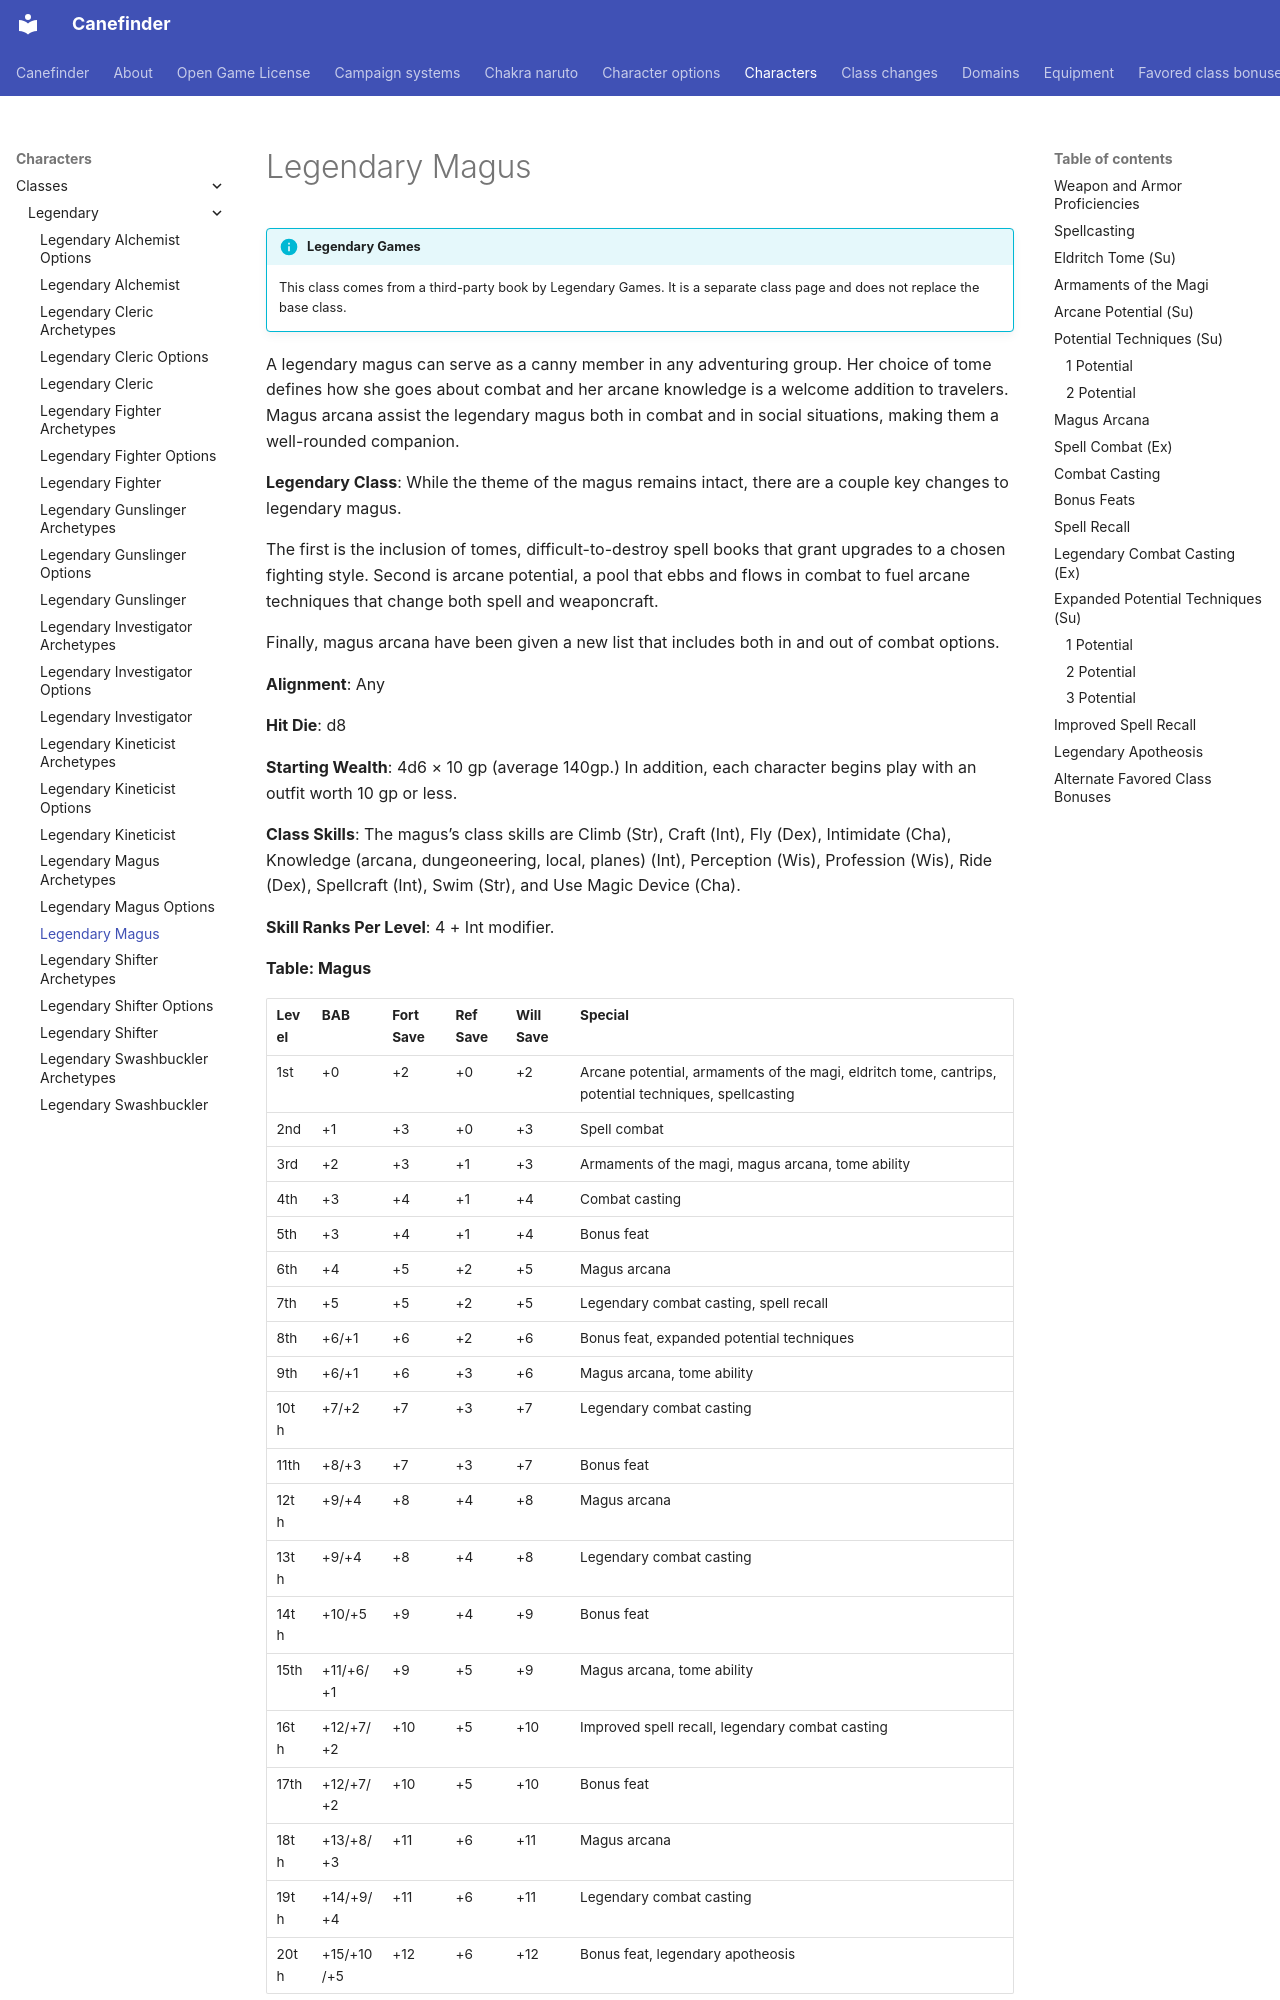

repository: canefinderhouserules/Canefinderhouserules · page: characters/classes/legendary/legendary-magus/index.html · generator: mkdocs

# Legendary Magus

!!! info "Legendary Games"
    This class comes from a third-party book by Legendary Games. It is a separate class page and does not replace the base class.

A legendary magus can serve as a canny member in any adventuring group. Her choice of tome defines how she goes about combat and her arcane knowledge is a welcome addition to travelers. Magus arcana assist the legendary magus both in combat and in social situations, making them a well-rounded companion.

**Legendary Class**: While the theme of the magus remains intact, there are a couple key changes to legendary magus.

The first is the inclusion of tomes, difficult-to-destroy spell books that grant upgrades to a chosen fighting style. Second is arcane potential, a pool that ebbs and flows in combat to fuel arcane techniques that change both spell and weaponcraft.

Finally, magus arcana have been given a new list that includes both in and out of combat options.

**Alignment**: Any

**Hit Die**: d8

**Starting Wealth**: 4d6 × 10 gp (average 140gp.) In addition, each character begins play with an outfit worth 10 gp or less.

**Class Skills**: The magus’s class skills are Climb (Str), Craft (Int), Fly (Dex), Intimidate (Cha), Knowledge (arcana, dungeoneering, local, planes) (Int), Perception (Wis), Profession (Wis), Ride (Dex), Spellcraft (Int), Swim (Str), and Use Magic Device (Cha).

**Skill Ranks Per Level**: 4 + Int modifier.

**Table: Magus**

| Level | BAB | Fort Save | Ref Save | Will Save | Special |
|---|---|---|---|---|---|
| 1st | +0 | +2 | +0 | +2 | Arcane potential, armaments of the magi, eldritch tome, cantrips, potential techniques, spellcasting |
| 2nd | +1 | +3 | +0 | +3 | Spell combat |
| 3rd | +2 | +3 | +1 | +3 | Armaments of the magi, magus arcana, tome ability |
| 4th | +3 | +4 | +1 | +4 | Combat casting |
| 5th | +3 | +4 | +1 | +4 | Bonus feat |
| 6th | +4 | +5 | +2 | +5 | Magus arcana |
| 7th | +5 | +5 | +2 | +5 | Legendary combat casting, spell recall |
| 8th | +6/+1 | +6 | +2 | +6 | Bonus feat, expanded potential techniques |
| 9th | +6/+1 | +6 | +3 | +6 | Magus arcana, tome ability |
| 10th | +7/+2 | +7 | +3 | +7 | Legendary combat casting |
| 11th | +8/+3 | +7 | +3 | +7 | Bonus feat |
| 12th | +9/+4 | +8 | +4 | +8 | Magus arcana |
| 13th | +9/+4 | +8 | +4 | +8 | Legendary combat casting |
| 14th | +10/+5 | +9 | +4 | +9 | Bonus feat |
| 15th | +11/+6/+1 | +9 | +5 | +9 | Magus arcana, tome ability |
| 16th | +12/+7/+2 | +10 | +5 | +10 | Improved spell recall, legendary combat casting |
| 17th | +12/+7/+2 | +10 | +5 | +10 | Bonus feat |
| 18th | +13/+8/+3 | +11 | +6 | +11 | Magus arcana |
| 19th | +14/+9/+4 | +11 | +6 | +11 | Legendary combat casting |
| 20th | +15/+10/+5 | +12 | +6 | +12 | Bonus feat, legendary apotheosis |

#### Weapon and Armor Proficiencies

A legendary magus is proficient with all simple and [martial weapons](../../../equipment/weapons.md#martial-weapons). A legendary magus is also proficient with light and [medium armor](../../../equipment/armor.md). She may cast magus spells while wearing light or medium armor without incurring the normal arcane spell failure chance.

Like any other arcane spellcaster, a legendary magus wearing heavy armor, or a shield incurs a chance of arcane spell failure if the spell in question has a somatic component. A multiclass legendary magus still incurs the normal arcane spell failure chance for arcane spells received from other classes.
